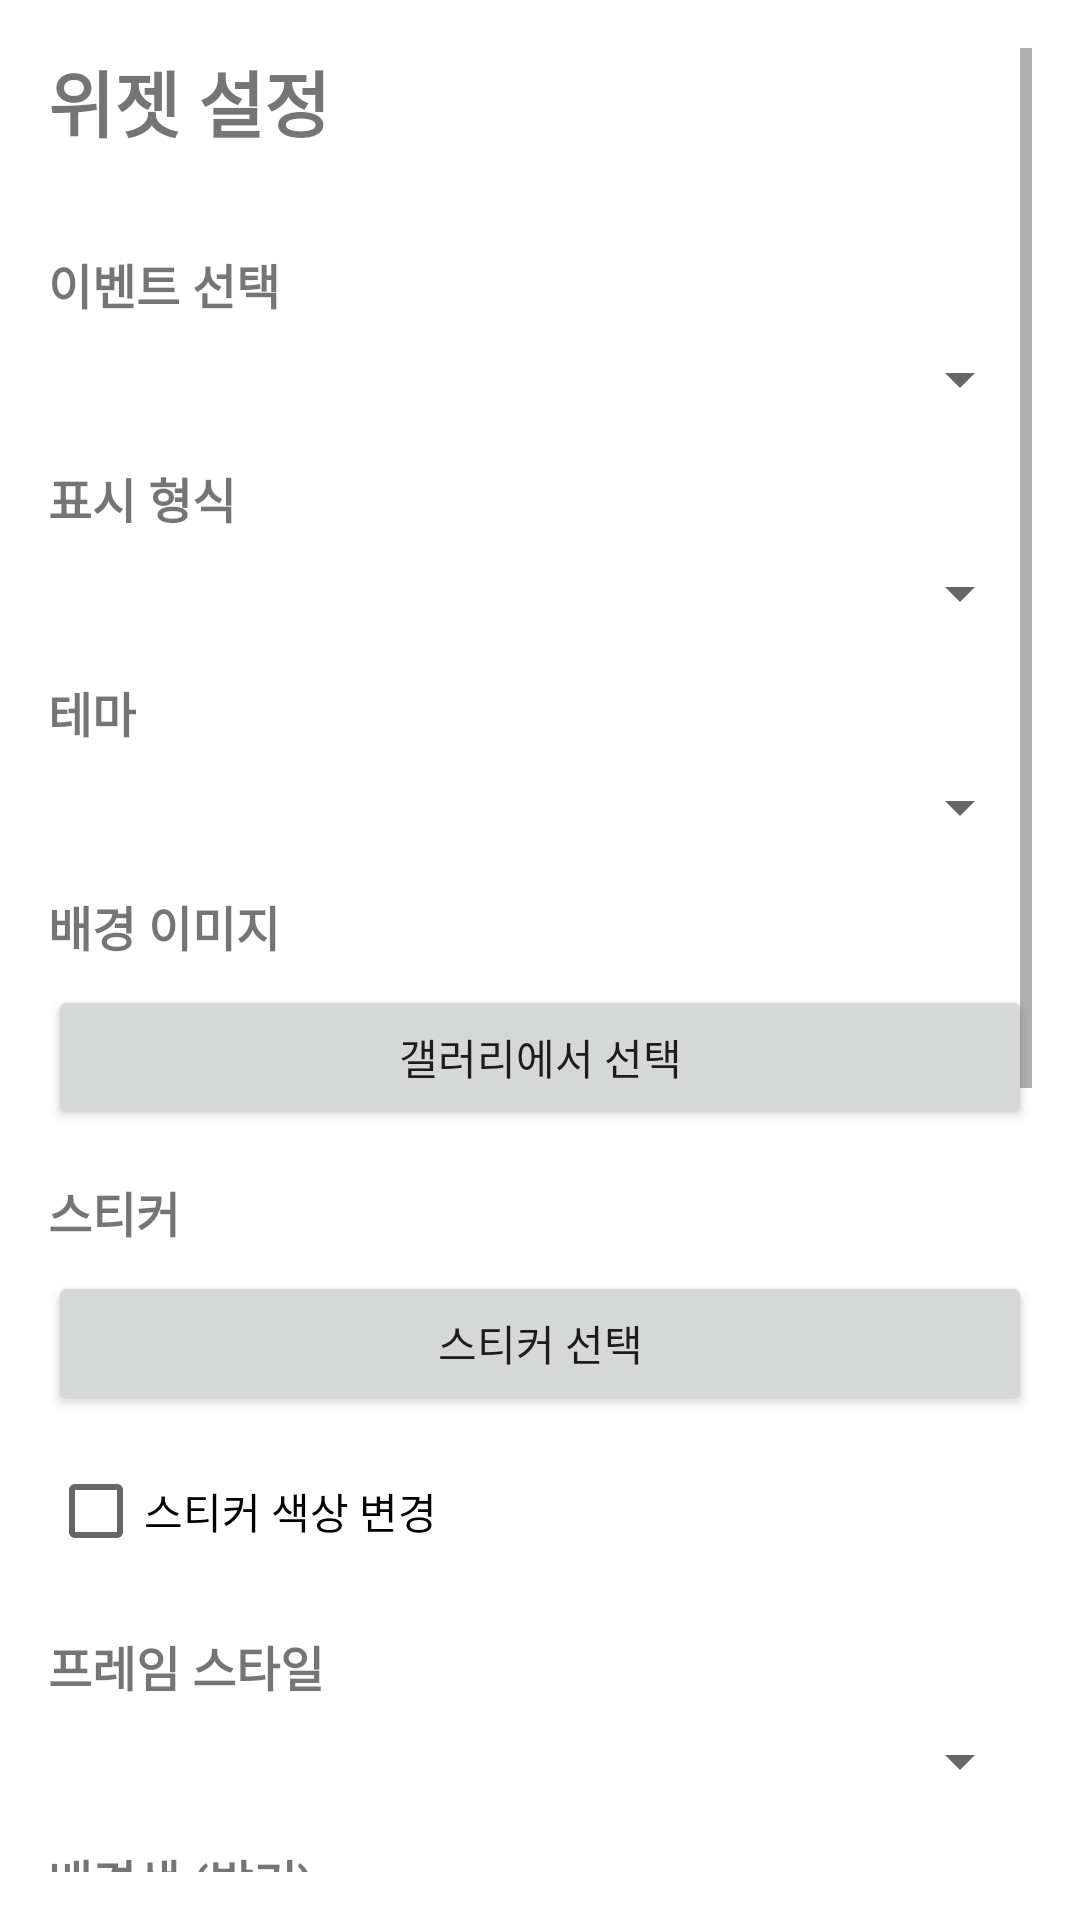

Produce the Android XML layout that renders to this screen, including the resource entries it uses.
<!-- AndroidManifest.xml: application theme Theme.DdayWidget -->
<!-- res/layout/activity_multi_widget_config.xml -->
<?xml version="1.0" encoding="utf-8"?>
<ScrollView xmlns:android="http://schemas.android.com/apk/res/android"
    android:layout_width="match_parent"
    android:layout_height="match_parent"
    android:padding="16dp">

    <LinearLayout
        android:layout_width="match_parent"
        android:layout_height="wrap_content"
        android:orientation="vertical">

        <TextView
            android:layout_width="wrap_content"
            android:layout_height="wrap_content"
            android:text="위젯 설정"
            android:textSize="24sp"
            android:textStyle="bold"
            android:layout_marginBottom="24dp" />

        
        <TextView
            android:layout_width="wrap_content"
            android:layout_height="wrap_content"
            android:text="이벤트 선택"
            android:textSize="16sp"
            android:textStyle="bold"
            android:layout_marginTop="8dp" />

        <Spinner
            android:id="@+id/event_spinner"
            android:layout_width="match_parent"
            android:layout_height="wrap_content"
            android:layout_marginTop="8dp"
            android:padding="12dp" />

        
        <TextView
            android:layout_width="wrap_content"
            android:layout_height="wrap_content"
            android:text="표시 형식"
            android:textSize="16sp"
            android:textStyle="bold"
            android:layout_marginTop="16dp" />

        <Spinner
            android:id="@+id/display_format_spinner"
            android:layout_width="match_parent"
            android:layout_height="wrap_content"
            android:layout_marginTop="8dp"
            android:padding="12dp" />

        
        <TextView
            android:layout_width="wrap_content"
            android:layout_height="wrap_content"
            android:text="테마"
            android:textSize="16sp"
            android:textStyle="bold"
            android:layout_marginTop="16dp" />

        <Spinner
            android:id="@+id/theme_spinner"
            android:layout_width="match_parent"
            android:layout_height="wrap_content"
            android:layout_marginTop="8dp"
            android:padding="12dp" />

        
        <TextView
            android:layout_width="wrap_content"
            android:layout_height="wrap_content"
            android:text="배경 이미지"
            android:textSize="16sp"
            android:textStyle="bold"
            android:layout_marginTop="16dp" />

        <Button
            android:id="@+id/select_image_button"
            android:layout_width="match_parent"
            android:layout_height="wrap_content"
            android:layout_marginTop="8dp"
            android:text="갤러리에서 선택"
            android:textSize="14sp" />

        
        <TextView
            android:layout_width="wrap_content"
            android:layout_height="wrap_content"
            android:text="스티커"
            android:textSize="16sp"
            android:textStyle="bold"
            android:layout_marginTop="16dp" />

        <Button
            android:id="@+id/select_sticker_button"
            android:layout_width="match_parent"
            android:layout_height="wrap_content"
            android:layout_marginTop="8dp"
            android:text="스티커 선택"
            android:textSize="14sp" />

        
        <CheckBox
            android:id="@+id/sticker_color_checkbox"
            android:layout_width="wrap_content"
            android:layout_height="wrap_content"
            android:layout_marginTop="8dp"
            android:text="스티커 색상 변경"
            android:textSize="14sp" />

        <LinearLayout
            android:id="@+id/sticker_color_container"
            android:layout_width="match_parent"
            android:layout_height="wrap_content"
            android:orientation="vertical"
            android:visibility="gone">

            <TextView
                android:layout_width="wrap_content"
                android:layout_height="wrap_content"
                android:text="빨강 (R)"
                android:textSize="14sp"
                android:layout_marginTop="8dp" />

            <SeekBar
                android:id="@+id/sticker_red_seekbar"
                android:layout_width="match_parent"
                android:layout_height="wrap_content"
                android:max="255"
                android:progress="255" />

            <TextView
                android:layout_width="wrap_content"
                android:layout_height="wrap_content"
                android:text="초록 (G)"
                android:textSize="14sp"
                android:layout_marginTop="8dp" />

            <SeekBar
                android:id="@+id/sticker_green_seekbar"
                android:layout_width="match_parent"
                android:layout_height="wrap_content"
                android:max="255"
                android:progress="255" />

            <TextView
                android:layout_width="wrap_content"
                android:layout_height="wrap_content"
                android:text="파랑 (B)"
                android:textSize="14sp"
                android:layout_marginTop="8dp" />

            <SeekBar
                android:id="@+id/sticker_blue_seekbar"
                android:layout_width="match_parent"
                android:layout_height="wrap_content"
                android:max="255"
                android:progress="255" />

        </LinearLayout>

        
        <TextView
            android:layout_width="wrap_content"
            android:layout_height="wrap_content"
            android:text="프레임 스타일"
            android:textSize="16sp"
            android:textStyle="bold"
            android:layout_marginTop="16dp" />

        <Spinner
            android:id="@+id/frame_style_spinner"
            android:layout_width="match_parent"
            android:layout_height="wrap_content"
            android:layout_marginTop="8dp"
            android:padding="12dp" />

        
        <TextView
            android:layout_width="wrap_content"
            android:layout_height="wrap_content"
            android:text="배경색 (밝기)"
            android:textSize="16sp"
            android:textStyle="bold"
            android:layout_marginTop="16dp" />

        <SeekBar
            android:id="@+id/bg_color_seekbar"
            android:layout_width="match_parent"
            android:layout_height="wrap_content"
            android:layout_marginTop="8dp"
            android:max="255"
            android:progress="0" />

        
        <TextView
            android:layout_width="wrap_content"
            android:layout_height="wrap_content"
            android:text="텍스트 색상 (밝기)"
            android:textSize="16sp"
            android:textStyle="bold"
            android:layout_marginTop="16dp" />

        <SeekBar
            android:id="@+id/text_color_seekbar"
            android:layout_width="match_parent"
            android:layout_height="wrap_content"
            android:layout_marginTop="8dp"
            android:max="255"
            android:progress="255" />

        
        <TextView
            android:layout_width="wrap_content"
            android:layout_height="wrap_content"
            android:text="폰트 크기"
            android:textSize="16sp"
            android:textStyle="bold"
            android:layout_marginTop="16dp" />

        <SeekBar
            android:id="@+id/font_size_seekbar"
            android:layout_width="match_parent"
            android:layout_height="wrap_content"
            android:layout_marginTop="8dp"
            android:max="100"
            android:progress="50" />

        
        <TextView
            android:layout_width="wrap_content"
            android:layout_height="wrap_content"
            android:text="미리보기"
            android:textSize="16sp"
            android:textStyle="bold"
            android:layout_marginTop="24dp" />

        <FrameLayout
            android:layout_width="match_parent"
            android:layout_height="200dp"
            android:layout_marginTop="8dp">

            
            <ImageView
                android:id="@+id/preview_background_image"
                android:layout_width="match_parent"
                android:layout_height="match_parent"
                android:scaleType="centerCrop"
                android:visibility="gone"
                android:contentDescription="배경 이미지 미리보기" />

            
            <LinearLayout
                android:id="@+id/preview_container"
                android:layout_width="match_parent"
                android:layout_height="match_parent"
                android:orientation="vertical"
                android:padding="16dp"
                android:background="#CC000000"
                android:gravity="center">

                
                <ImageView
                    android:id="@+id/preview_sticker"
                    android:layout_width="40dp"
                    android:layout_height="40dp"
                    android:layout_marginBottom="8dp"
                    android:visibility="gone"
                    android:contentDescription="스티커 미리보기" />

                <TextView
                    android:id="@+id/preview_title"
                    android:layout_width="wrap_content"
                    android:layout_height="wrap_content"
                    android:text="이벤트 제목"
                    android:textColor="#FFFFFF"
                    android:textSize="14sp"
                    android:textStyle="bold"
                    android:shadowColor="#000000"
                    android:shadowDx="2"
                    android:shadowDy="2"
                    android:shadowRadius="3" />

                <TextView
                    android:id="@+id/preview_dday"
                    android:layout_width="wrap_content"
                    android:layout_height="wrap_content"
                    android:layout_marginTop="8dp"
                    android:text="D-100"
                    android:textColor="#FFFFFF"
                    android:textSize="32sp"
                    android:textStyle="bold"
                    android:shadowColor="#000000"
                    android:shadowDx="2"
                    android:shadowDy="2"
                    android:shadowRadius="3" />

            </LinearLayout>

        </FrameLayout>

        
        <Button
            android:id="@+id/confirm_button"
            android:layout_width="match_parent"
            android:layout_height="wrap_content"
            android:layout_marginTop="24dp"
            android:text="위젯 추가"
            android:textSize="16sp" />

    </LinearLayout>

</ScrollView>
<!-- resources referenced by this layout -->
<resources>
  <style name="Theme.DdayWidget" parent="Theme.MaterialComponents.DayNight.DarkActionBar">
          
          <item name="colorPrimary">@color/purple_500</item>
          <item name="colorPrimaryVariant">@color/purple_700</item>
          <item name="colorOnPrimary">@color/white</item>
          
          <item name="colorSecondary">@color/teal_200</item>
          <item name="colorSecondaryVariant">@color/teal_700</item>
          <item name="colorOnSecondary">@color/black</item>
          
          <item name="android:statusBarColor">?attr/colorPrimaryVariant</item>
      </style>
  <color name="purple_500">#FF6200EE</color>
  <color name="purple_700">#FF3700B3</color>
  <color name="white">#FFFFFFFF</color>
  <color name="teal_200">#FF03DAC5</color>
  <color name="teal_700">#FF018786</color>
  <color name="black">#FF000000</color>
</resources>
